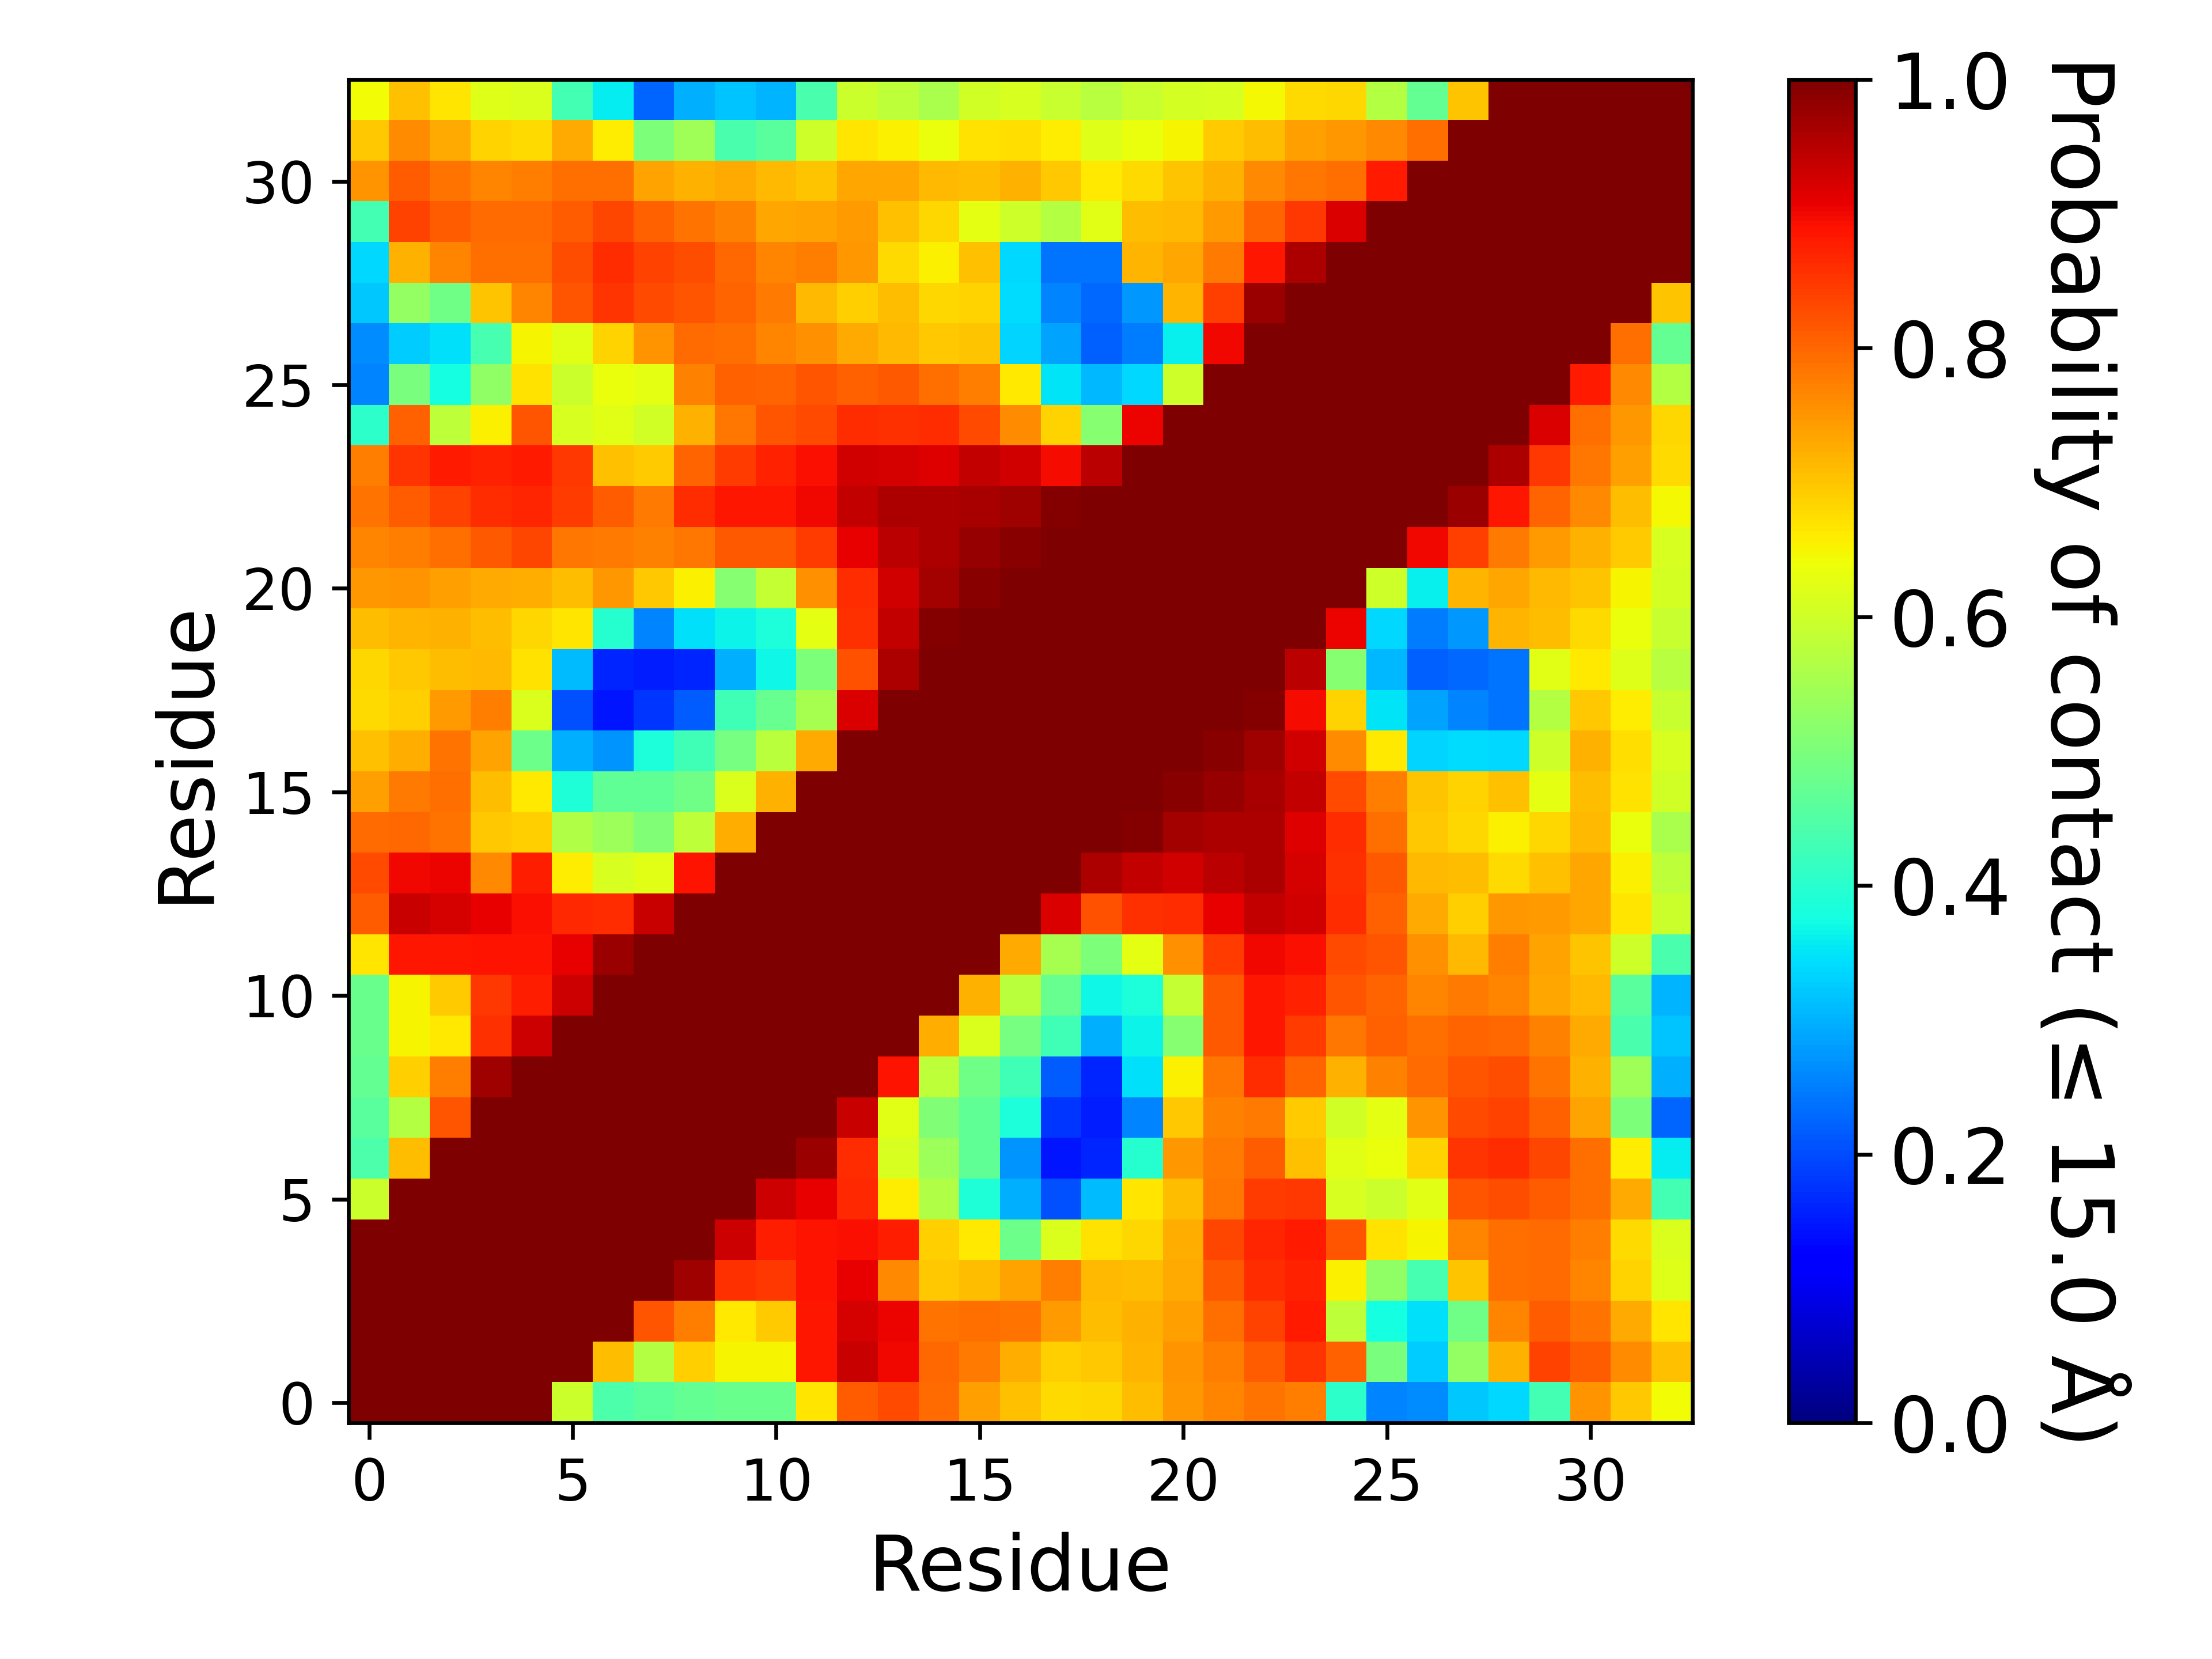

The data file committed next to this chart (first rows):
, 1, 2, 3, 4, 5, 6, 7, 8, 9, 10, 11, 12, 13, 14, 15, 16, 17, 18, 19, 20, 21, 22, 23
1, 1.0, 1.0, 1.0, 1.0, 1.0, 0.595, 0.4448, 0.4596, 0.4725, 0.478, 0.4789, 0.668, 0.8107, 0.8301, 0.7966, 0.7387, 0.7067, 0.6786, 0.6835, 0.709, 0.7495, 0.7667, 0.7884
2, 1.0, 1.0, 1.0, 1.0, 1.0, 1.0, 0.7099, 0.5678, 0.6902, 0.6509, 0.6495, 0.8847, 0.9351, 0.8998, 0.7982, 0.7807, 0.7229, 0.6884, 0.6975, 0.7168, 0.7524, 0.7736, 0.8091
3, 1.0, 1.0, 1.0, 1.0, 1.0, 1.0, 1.0, 0.819, 0.774, 0.6634, 0.6943, 0.8853, 0.9226, 0.903, 0.7876, 0.7911, 0.7874, 0.7424, 0.7073, 0.7204, 0.741, 0.7899, 0.8361
4, 1.0, 1.0, 1.0, 1.0, 1.0, 1.0, 1.0, 1.0, 0.9717, 0.8592, 0.8512, 0.8903, 0.9084, 0.7618, 0.6961, 0.7101, 0.7347, 0.7739, 0.7131, 0.7097, 0.729, 0.8142, 0.863
5, 1.0, 1.0, 1.0, 1.0, 1.0, 1.0, 1.0, 1.0, 1.0, 0.9322, 0.8754, 0.8868, 0.892, 0.8761, 0.6882, 0.6611, 0.4819, 0.6151, 0.67, 0.6825, 0.7235, 0.8349, 0.8701
6, 0.595, 1.0, 1.0, 1.0, 1.0, 1.0, 1.0, 1.0, 1.0, 1.0, 0.93, 0.9064, 0.8652, 0.6598, 0.5631, 0.3875, 0.2973, 0.2044, 0.3095, 0.6678, 0.7098, 0.7824, 0.8438
7, 0.4448, 0.7099, 1.0, 1.0, 1.0, 1.0, 1.0, 1.0, 1.0, 1.0, 1.0, 0.974, 0.8603, 0.6119, 0.5424, 0.465, 0.2719, 0.1478, 0.164, 0.3962, 0.7482, 0.7803, 0.8088
8, 0.4596, 0.5678, 0.819, 1.0, 1.0, 1.0, 1.0, 1.0, 1.0, 1.0, 1.0, 1.0, 0.935, 0.6234, 0.5078, 0.4678, 0.3846, 0.1767, 0.1553, 0.2562, 0.6958, 0.7702, 0.7777
9, 0.4725, 0.6902, 0.774, 0.9717, 1.0, 1.0, 1.0, 1.0, 1.0, 1.0, 1.0, 1.0, 1.0, 0.8905, 0.5819, 0.485, 0.4272, 0.218, 0.1602, 0.3461, 0.6547, 0.7851, 0.8597
10, 0.478, 0.6509, 0.6634, 0.8592, 0.9322, 1.0, 1.0, 1.0, 1.0, 1.0, 1.0, 1.0, 1.0, 1.0, 0.7237, 0.6137, 0.4951, 0.4274, 0.2985, 0.3654, 0.5121, 0.8151, 0.8849
11, 0.4789, 0.6495, 0.6943, 0.8512, 0.8754, 0.93, 1.0, 1.0, 1.0, 1.0, 1.0, 1.0, 1.0, 1.0, 1.0, 0.7206, 0.5747, 0.4732, 0.369, 0.3843, 0.5897, 0.813, 0.8834
12, 0.668, 0.8847, 0.8853, 0.8903, 0.8868, 0.9064, 0.974, 1.0, 1.0, 1.0, 1.0, 1.0, 1.0, 1.0, 1.0, 1.0, 0.7296, 0.5523, 0.503, 0.6253, 0.7578, 0.8457, 0.9022
13, 0.8107, 0.9351, 0.9226, 0.9084, 0.892, 0.8652, 0.8603, 0.935, 1.0, 1.0, 1.0, 1.0, 1.0, 1.0, 1.0, 1.0, 1.0, 0.9194, 0.8241, 0.8572, 0.8612, 0.9082, 0.9412
14, 0.8301, 0.8998, 0.903, 0.7618, 0.8761, 0.6598, 0.6119, 0.6234, 0.8905, 1.0, 1.0, 1.0, 1.0, 1.0, 1.0, 1.0, 1.0, 1.0, 0.9579, 0.939, 0.9269, 0.949, 0.9579
15, 0.7966, 0.7982, 0.7876, 0.6961, 0.6882, 0.5631, 0.5424, 0.5078, 0.5819, 0.7237, 1.0, 1.0, 1.0, 1.0, 1.0, 1.0, 1.0, 1.0, 1.0, 0.9946, 0.9649, 0.9577, 0.9587
16, 0.7387, 0.7807, 0.7911, 0.7101, 0.6611, 0.3875, 0.465, 0.4678, 0.485, 0.6137, 0.7206, 1.0, 1.0, 1.0, 1.0, 1.0, 1.0, 1.0, 1.0, 1.0, 0.9915, 0.9766, 0.9642
17, 0.7067, 0.7229, 0.7874, 0.7347, 0.4819, 0.2973, 0.2719, 0.3846, 0.4272, 0.4951, 0.5747, 0.7296, 1.0, 1.0, 1.0, 1.0, 1.0, 1.0, 1.0, 1.0, 1.0, 0.9897, 0.9688
18, 0.6786, 0.6884, 0.7424, 0.7739, 0.6151, 0.2044, 0.1478, 0.1767, 0.218, 0.4274, 0.4732, 0.5523, 0.9194, 1.0, 1.0, 1.0, 1.0, 1.0, 1.0, 1.0, 1.0, 1.0, 0.9935
19, 0.6835, 0.6975, 0.7073, 0.7131, 0.67, 0.3095, 0.164, 0.1553, 0.1602, 0.2985, 0.369, 0.503, 0.8241, 0.9579, 1.0, 1.0, 1.0, 1.0, 1.0, 1.0, 1.0, 1.0, 1.0
20, 0.709, 0.7168, 0.7204, 0.7097, 0.6825, 0.6678, 0.3962, 0.2562, 0.3461, 0.3654, 0.3843, 0.6253, 0.8572, 0.939, 0.9946, 1.0, 1.0, 1.0, 1.0, 1.0, 1.0, 1.0, 1.0
21, 0.7495, 0.7524, 0.741, 0.729, 0.7235, 0.7098, 0.7482, 0.6958, 0.6547, 0.5121, 0.5897, 0.7578, 0.8612, 0.9269, 0.9649, 0.9915, 1.0, 1.0, 1.0, 1.0, 1.0, 1.0, 1.0
22, 0.7667, 0.7736, 0.7899, 0.8142, 0.8349, 0.7824, 0.7803, 0.7702, 0.7851, 0.8151, 0.813, 0.8457, 0.9082, 0.949, 0.9577, 0.9766, 0.9897, 1.0, 1.0, 1.0, 1.0, 1.0, 1.0
23, 0.7884, 0.8091, 0.8361, 0.863, 0.8701, 0.8438, 0.8088, 0.7777, 0.8597, 0.8849, 0.8834, 0.9022, 0.9412, 0.9579, 0.9587, 0.9642, 0.9688, 0.9935, 1.0, 1.0, 1.0, 1.0, 1.0
24, 0.7771, 0.852, 0.8797, 0.8731, 0.8822, 0.8486, 0.7061, 0.6938, 0.8046, 0.8468, 0.8739, 0.8917, 0.9278, 0.9248, 0.9143, 0.9397, 0.9264, 0.8981, 0.9478, 1.0, 1.0, 1.0, 1.0
25, 0.4051, 0.8067, 0.5801, 0.6524, 0.8186, 0.6106, 0.6211, 0.6029, 0.72, 0.7839, 0.8173, 0.8308, 0.8625, 0.8556, 0.8594, 0.8295, 0.7597, 0.6855, 0.5146, 0.9043, 1.0, 1.0, 1.0
26, 0.2548, 0.4993, 0.3786, 0.5252, 0.6691, 0.5957, 0.6341, 0.6278, 0.7734, 0.8078, 0.8015, 0.8167, 0.8084, 0.8161, 0.7896, 0.7743, 0.6607, 0.3495, 0.3051, 0.3368, 0.5978, 1.0, 1.0
27, 0.2633, 0.3274, 0.3464, 0.4352, 0.6511, 0.6238, 0.6869, 0.7506, 0.7955, 0.7891, 0.7692, 0.7541, 0.7283, 0.7144, 0.6974, 0.7026, 0.332, 0.286, 0.2195, 0.2488, 0.3613, 0.9015, 1.0
28, 0.3214, 0.5291, 0.4879, 0.7019, 0.7694, 0.8167, 0.8534, 0.8297, 0.8196, 0.8027, 0.7796, 0.7113, 0.6887, 0.7089, 0.6802, 0.6864, 0.3424, 0.2578, 0.2283, 0.2747, 0.7186, 0.8407, 0.9735
29, 0.3367, 0.7203, 0.769, 0.7918, 0.7922, 0.8249, 0.8606, 0.8397, 0.8263, 0.7998, 0.7659, 0.7735, 0.7487, 0.6794, 0.654, 0.7054, 0.3392, 0.2419, 0.242, 0.7171, 0.734, 0.7774, 0.8841
30, 0.4329, 0.8362, 0.8089, 0.7958, 0.7965, 0.8102, 0.8332, 0.8053, 0.7853, 0.7701, 0.7343, 0.7359, 0.7449, 0.7054, 0.6825, 0.6277, 0.5998, 0.5666, 0.625, 0.7106, 0.7148, 0.7458, 0.8024
31, 0.7516, 0.8113, 0.7858, 0.7675, 0.7751, 0.7927, 0.7904, 0.7377, 0.7225, 0.7266, 0.7126, 0.7029, 0.732, 0.7308, 0.711, 0.7094, 0.7209, 0.6967, 0.6635, 0.6783, 0.7005, 0.7219, 0.7621
32, 0.6974, 0.7589, 0.7281, 0.6837, 0.6763, 0.7296, 0.6563, 0.5024, 0.5445, 0.4399, 0.4599, 0.5983, 0.666, 0.6559, 0.6333, 0.6689, 0.673, 0.6598, 0.6204, 0.6361, 0.6514, 0.692, 0.7084
33, 0.6413, 0.7047, 0.6654, 0.6202, 0.6157, 0.4307, 0.359, 0.2255, 0.299, 0.3187, 0.3027, 0.4387, 0.5953, 0.5783, 0.5585, 0.605, 0.6116, 0.5931, 0.5706, 0.5928, 0.606, 0.6129, 0.6474
